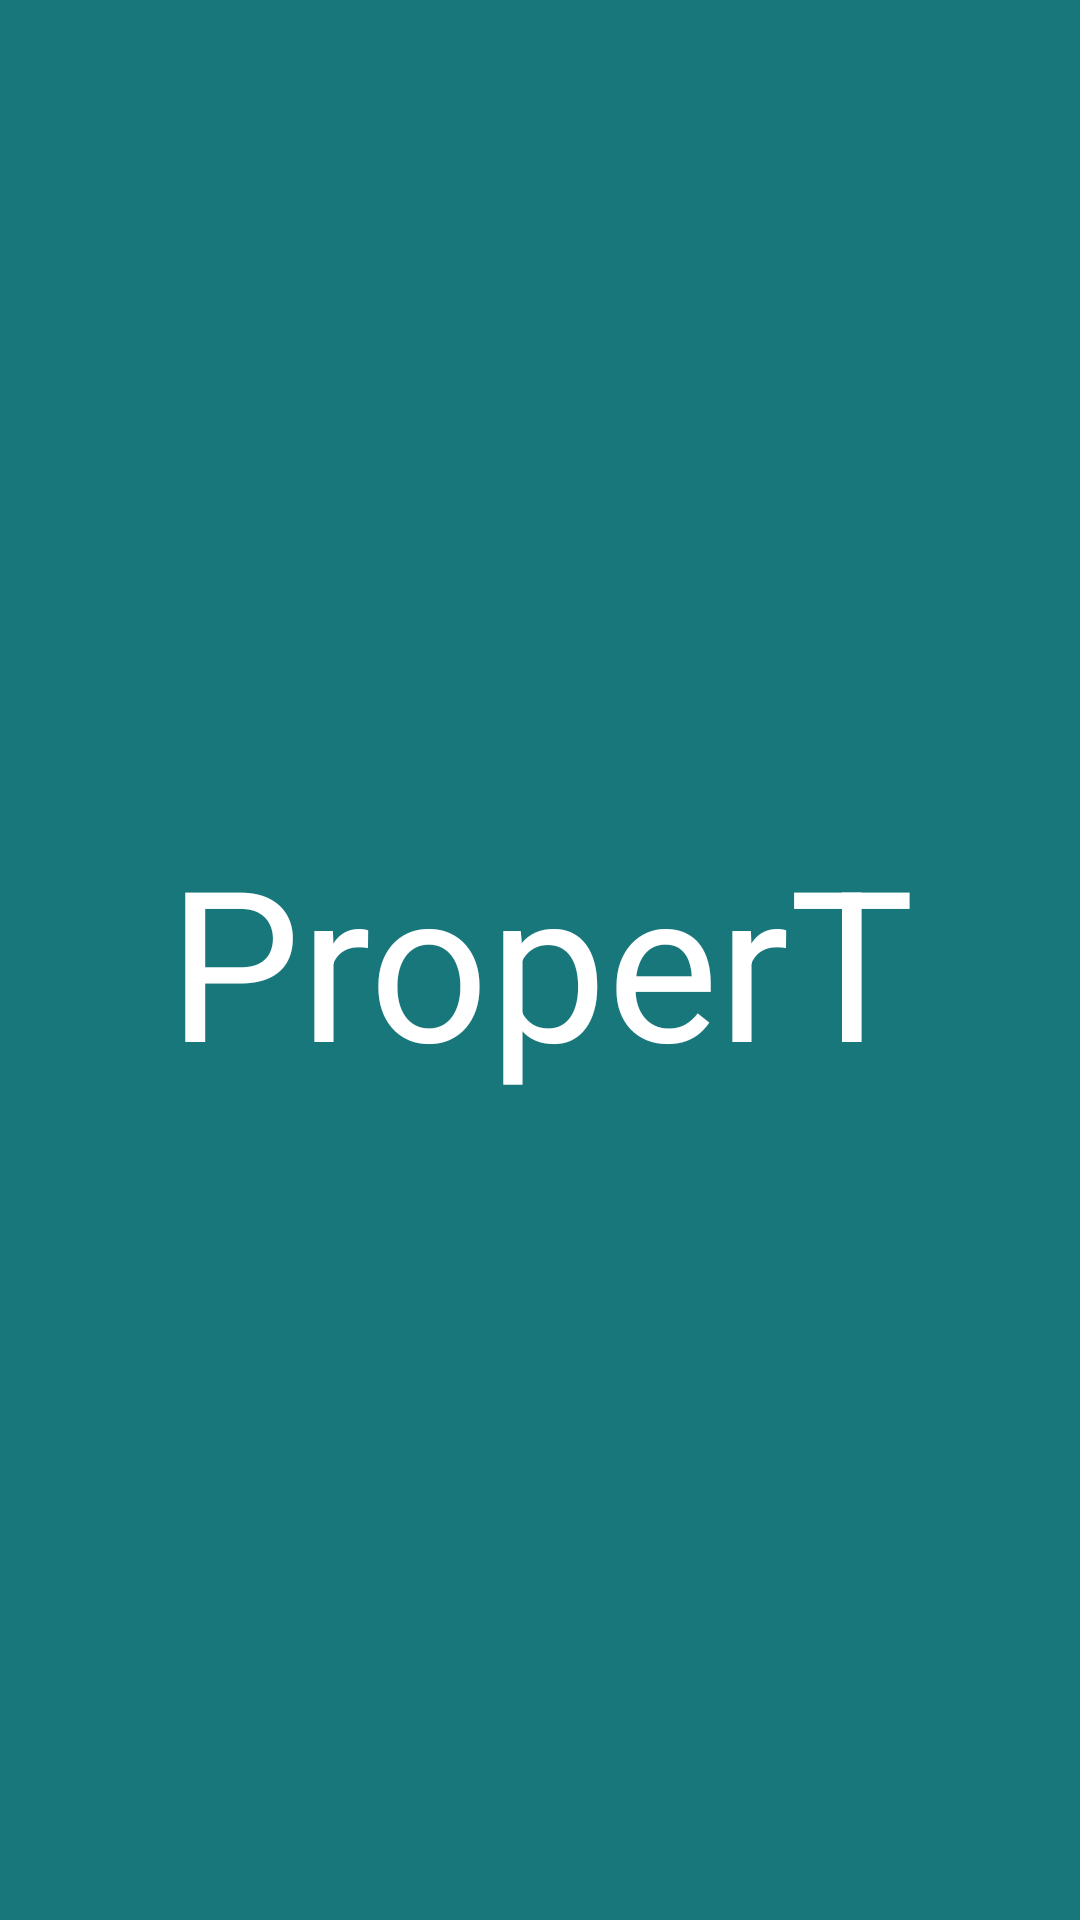

The Android layout XML behind this screen, and the referenced resources:
<!-- AndroidManifest.xml: application theme AppTheme -->
<!-- res/layout/splash.xml -->
<?xml version="1.0" encoding="utf-8"?>
<RelativeLayout xmlns:android="http://schemas.android.com/apk/res/android"
    xmlns:app="http://schemas.android.com/apk/res-auto"
    xmlns:tools="http://schemas.android.com/tools"
    android:layout_width="match_parent"
    android:layout_height="match_parent"
    android:background="#18777b"

    >



    <TextView

        android:textColor="#fff"
        android:textAlignment="center"
        android:text="ProperT"

        android:textSize="70dp"
        android:gravity="center"
        android:layout_width="800dp"
        android:layout_height="800dp"
        android:layout_alignParentTop="true"
        android:layout_centerHorizontal="true"
        />






</RelativeLayout>
<!-- resources referenced by this layout -->
<resources>
  <style name="AppTheme" parent="Theme.AppCompat.Light.DarkActionBar">
          
          <item name="colorPrimary">#2f72cb</item>
      </style>
</resources>
